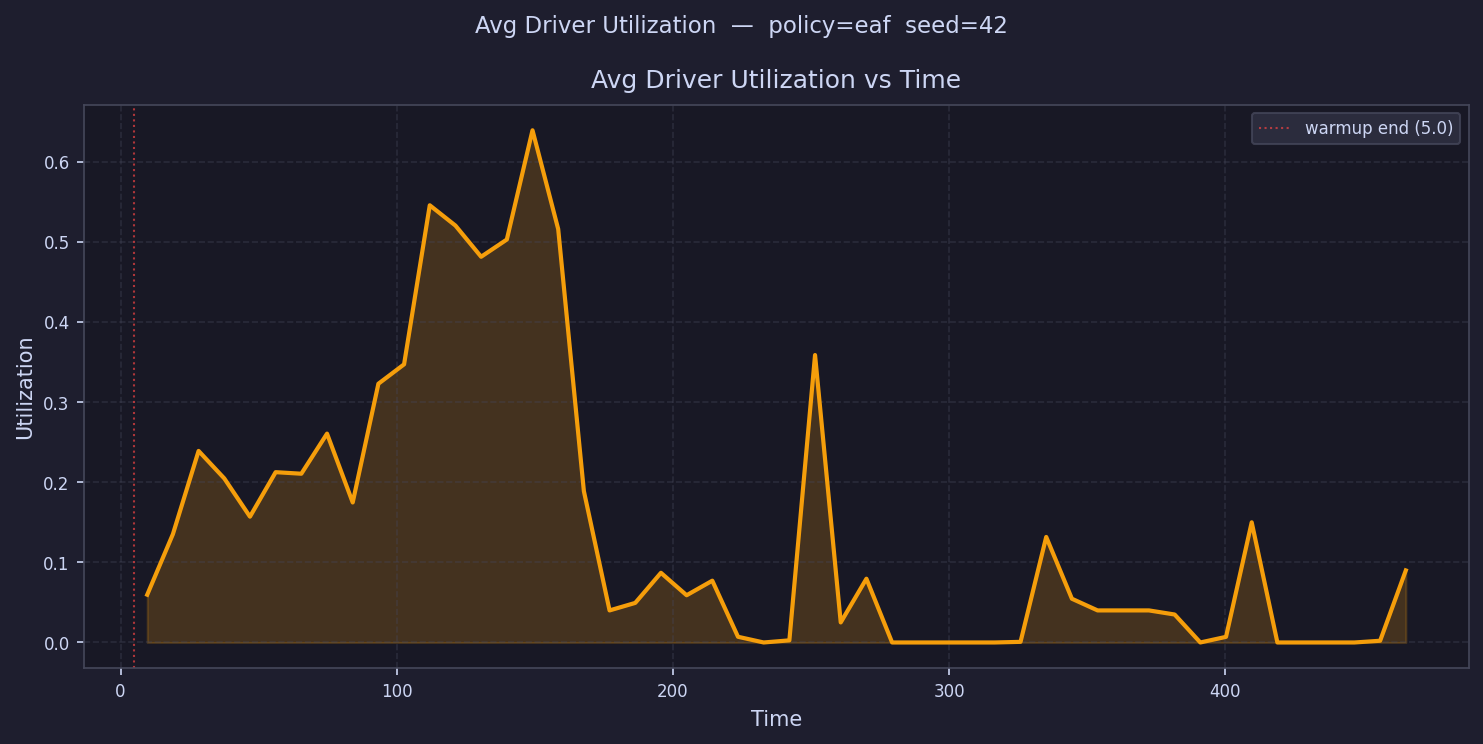

The table this chart was drawn from, first rows:
time, avg_driver_utilization
9.651, 0.05962
18.95, 0.1352
28.25, 0.239
37.55, 0.2047
46.86, 0.157
56.16, 0.2125
65.46, 0.2106
74.76, 0.2606
84.06, 0.1747
93.36, 0.3229
102.7, 0.3471
112, 0.5456
121.3, 0.5202
130.6, 0.4814
139.9, 0.5029
149.2, 0.6392
158.5, 0.5159
167.8, 0.1889
177.1, 0.04
186.4, 0.04939
195.7, 0.08694
205, 0.05893
214.3, 0.0771
223.6, 0.007114
232.9, 0.0
242.2, 0.002653
251.5, 0.3587
260.8, 0.02501
270.1, 0.07956
279.4, 0.0
288.7, 0.0
298, 0.0
307.3, 0.0
316.6, 0.0
325.9, 0.0007789
335.2, 0.1317
344.5, 0.05457
353.8, 0.04
363.1, 0.04
372.4, 0.04
381.7, 0.03489
391, 0.0
400.3, 0.007027
409.6, 0.1499
418.9, 0.0
428.2, 0.0
437.5, 0.0
446.8, 0.0
456.1, 0.00215
465.4, 0.08991
